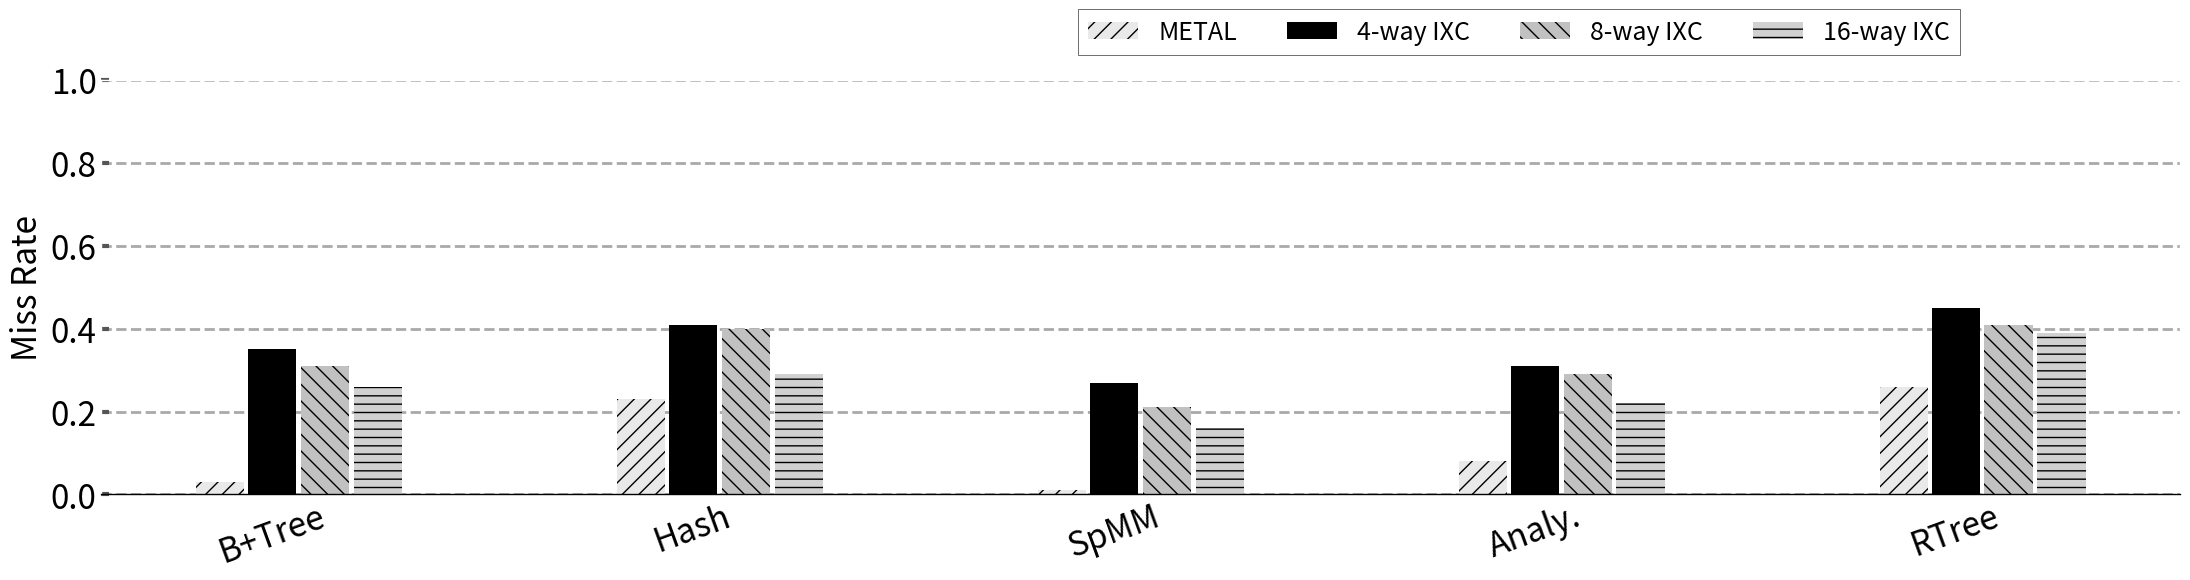

Source code (Python): (Note: this script raises an exception after producing the figure.)
import sys

import math


import matplotlib.pyplot as plt
import matplotlib as mpl
import matplotlib
import numpy as np
from matplotlib.backends.backend_pdf import PdfPages
from matplotlib.ticker import MultipleLocator
from random import randint
from matplotlib.backends.backend_pdf import PdfPages
from matplotlib.backends.backend_pdf import PdfPages
import matplotlib.ticker as ticker
import csv

print(sys.path)

# from palettable.colorbrewer.sequential import YlGnBu_5

mpl.rc('font', family='sans-serif')
matplotlib.style.use('ggplot')

font = 32
X_AXIS_name = []
X_AXIS = np.linspace(0.1, 0.9, 9)


stream = []
metal = []
cache = []

font = 24

BM_name = ["B+Tree", "Hash", "SpMM","Analy.","RTree"]
# opt = ([0.39, 0.53, 0.56, 0.37,0.92])#miss rate
# cache = ([0.67, 0.85,  0.89,0.65, 0.92])
# xcache = ([0.82, 0.91, 0.61, 0.84,  0.94])
metal = ([0.03, 0.23, 0.01,0.08, 0.26])
sway_cache = ([0.26,0.29,0.16,0.22,0.39])
eway_cache = ([0.31,0.4,0.21,0.29,0.41])
fway_cache = ([0.35,0.41,0.27,0.31,0.45])
# nrm = [3.8, 4, 5, 2, 6.5,6]

opt1=([])
cache1=([])
metal1=([])
xcache1=([])#hit rate
sway_cache1=([0,0,0,0,0])
eway_cache1=([0,0,0,0,0])
fway_cache1=([0,0,0,0,0])

X_AXIS = np.linspace(1.5, len(BM_name), len(BM_name))


# # nrm[i]=10-nrm[i]

# for i in range(len(fway_cache)):
#     fway_cache[i]=fway_cache[i]/metal[i]
#     eway_cache[i]=eway_cache[i]/metal[i]
#     sway_cache[i]=sway_cache[i]/metal[i]

fig, ax = plt.subplots(figsize=(22, 6))
ax.set_facecolor('w')
ax.set_axisbelow(True)
ax.spines['bottom'].set_color('k')
plt.grid(linestyle='--', linewidth=2, which='major', color='darkgray')
plt.gca().xaxis.grid(False)
plt.gca().yaxis.grid(True)

ax.tick_params(axis='y', which='minor', left=False)
plt.tick_params(axis='both', which='major', direction='in', length=6, width=3)
plt.xticks(X_AXIS, ha='center', color='k', rotation=20)
plt.xticks(size=font, va="top")
plt.yticks(fontsize=font, color='k')


xticks_minor = [0]
ax.set_xticks(xticks_minor, minor=True)

ax.tick_params(axis='x', which='minor', direction='out', length=40, width=3)

plt.yticks(fontsize=font, color='k')

ax.set_xticklabels(BM_name)



# plt.bar([i +0.15 for i in X_AXIS], [prefetch[i] for i,X in  enumerate(prefetch)], hatch = "//",width  = 0.15, color = "#c5c5c5")

bar1 = plt.bar([i -0.108 for i in X_AXIS], [metal[i]for i, X in enumerate(metal)], width=0.1,  hatch="//", color="#e9e9e9")
# plt.bar([i - 0.02 for i in X_AXIS], [xcache[i] for i, X in enumerate(xcache)], hatch=".", width=0.1, color="gray")
plt.bar([i + 0.0 for i in X_AXIS], [fway_cache[i]for i, X in enumerate(fway_cache)], hatch="--", width=0.1, color="black")
# plt.bar([i + 0.21 for i in X_AXIS], [cache[i]for i, X in enumerate(metal)], width=0.1, color="#b1b1b1")
plt.bar([i + 0.11 for i in X_AXIS], [eway_cache[i]for i, X in enumerate(eway_cache)], width=0.1, hatch="\\\\", color="#c1c1c1")
plt.bar([i + 0.22 for i in X_AXIS], [sway_cache[i]for i, X in enumerate(sway_cache)], width=0.1, hatch="--",color="#d1d1d1")
# plt.bar([i - 0.20 for i in X_AXIS], [X/metal[i] for i,X in  enumerate(stream)], hatch = "--", width  = 0.2, color = "black", height=1.6)
# plt.bar([i + 0.05 for i in X_AXIS], [X/cache[i] for i,X in  enumerate(stream)], hatch = "||", width  = 0.2, color = "#C5C5C5", height=1.6)
# plt.bar([i + 0.25 for i in X_AXIS], [X/stream[i] for i,X in  enumerate(stream)], hatch = "--", width  = 0.2, color = "#D3D3D3", height=1.6)

# plt.title('Runtime Comparision', size =font)

# k=0
# for i in bar1:
#     height = i.get_height()
#     plt.text(i.get_x() + i.get_width()/2.0, height, str(nrm[k]) + 'x', ha="center", va="bottom", fontsize=24, color="red", weight="bold")
#     k=k+1

legend = [ "METAL","4-way IXC", "8-way IXC", "16-way IXC"]
plt.legend(legend, fontsize=18, loc='best', frameon=True,
           facecolor='w', edgecolor='k', fancybox=False, bbox_to_anchor=(0.9, 1.2), ncol=4)

plt.ylabel('Miss Rate', size=font, color='k')
plt.ylim(0, 1.0)


# plt.annotate("\nB+ Tree Search", (0.2, -0.2), xycoords='axes fraction',
#              textcoords='offset points', va='top', size=24, weight='bold')
# plt.annotate("SpMV",   (0.47,-0.2), xycoords='axes fraction', textcoords='offset points', va='top', size = font,weight='bold')
# plt.annotate("SpMM",   (0.9,-0.2), xycoords='axes fraction', textcoords='offset points', va='top', size = font,weight='bold')
plt.tight_layout()
# Uncomment to savefig
plt.savefig('./Plots/pdfs/sa_ixc_mr.pdf')
plt.show()
